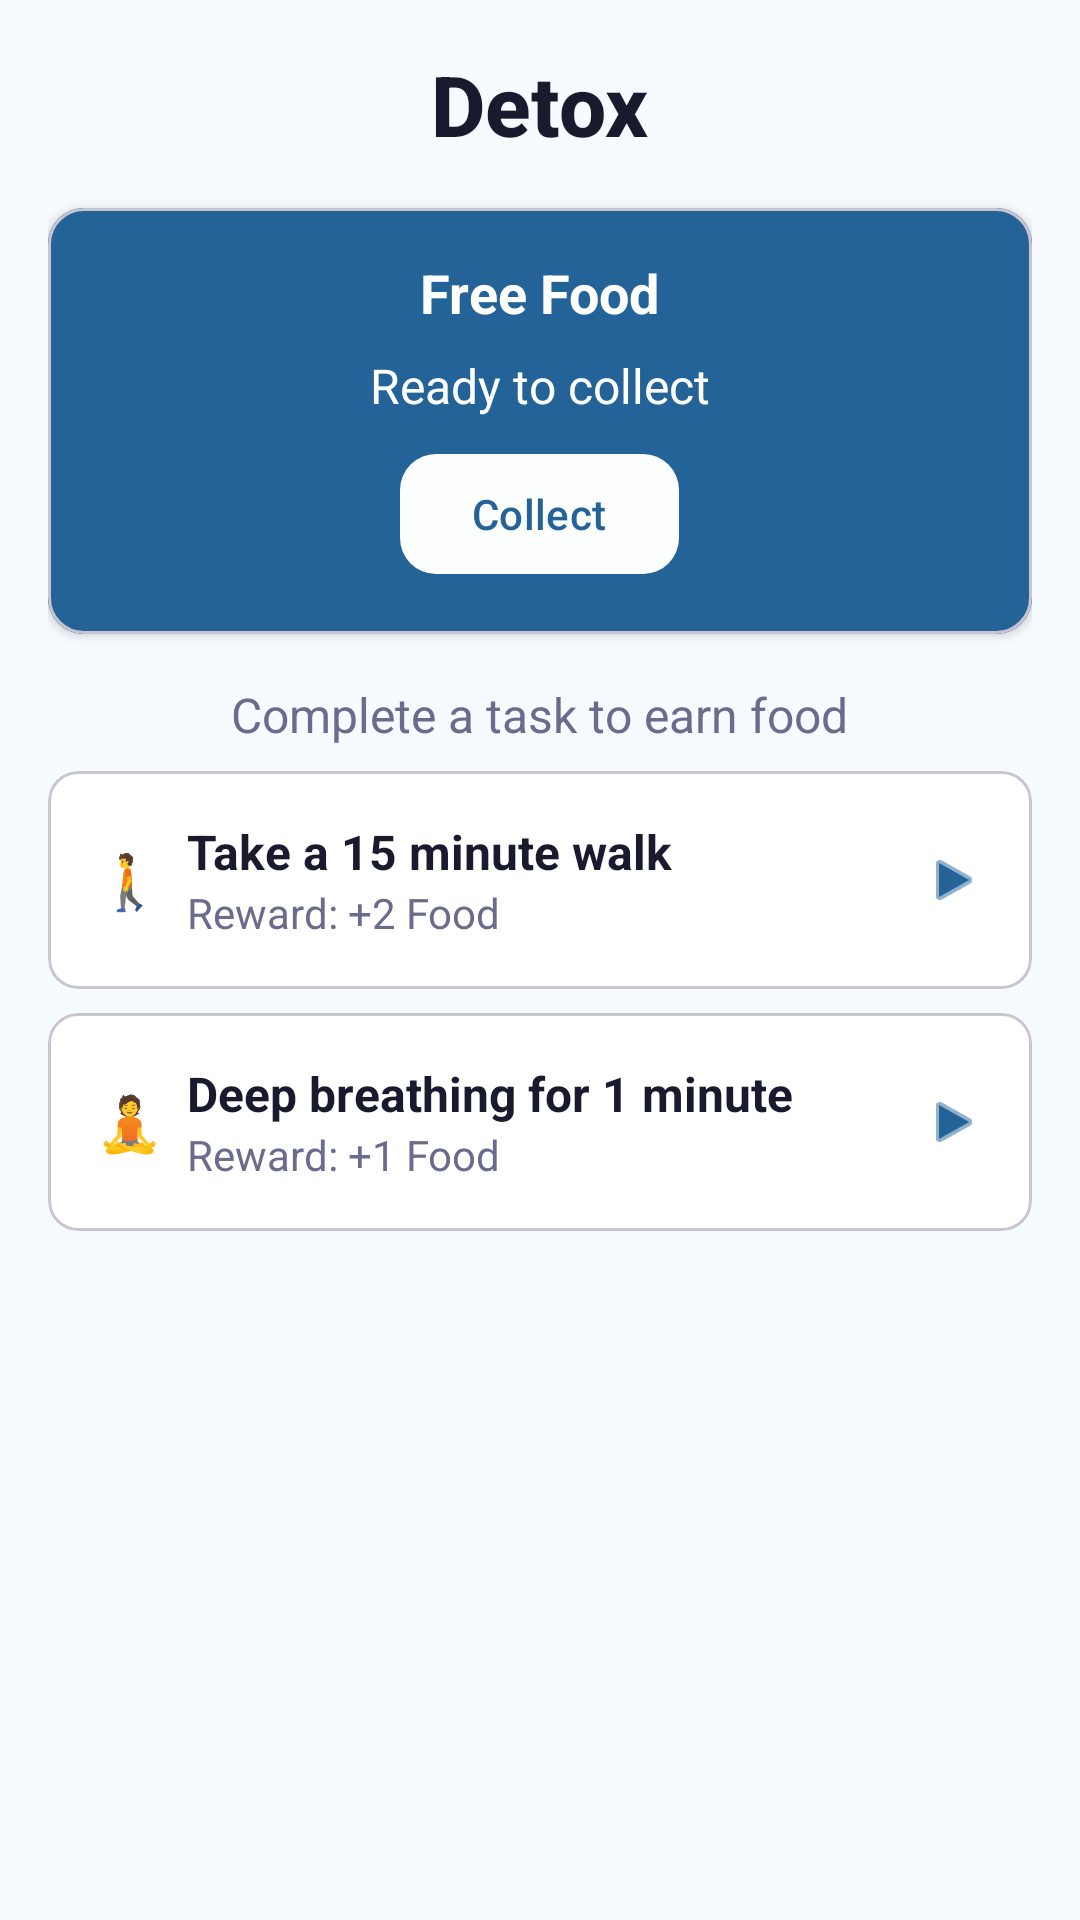

The Android layout XML behind this screen, and the referenced resources:
<!-- AndroidManifest.xml: application theme Theme.Cuby -->
<!-- res/layout/fragment_detox.xml -->
<?xml version="1.0" encoding="utf-8"?>
<ScrollView xmlns:android="http://schemas.android.com/apk/res/android"
    xmlns:app="http://schemas.android.com/apk/res-auto"
    android:layout_width="match_parent"
    android:layout_height="match_parent"
    android:background="@color/bg_gradient_start"
    android:fillViewport="true">

    <LinearLayout
        android:layout_width="match_parent"
        android:layout_height="wrap_content"
        android:orientation="vertical"
        android:padding="@dimen/margin_standard"
        android:gravity="center_horizontal"
        android:background="#F5FBFF"
        >

        
        <TextView
            android:layout_width="wrap_content"
            android:layout_height="wrap_content"
            android:text="Detox"
            style="@style/TitleText"
            android:layout_marginBottom="@dimen/margin_standard"
            android:gravity="center"/>

        
        <com.google.android.material.card.MaterialCardView
            android:layout_width="match_parent"
            android:layout_height="wrap_content"
            app:cardCornerRadius="12dp"
            app:cardElevation="2dp"
            app:cardBackgroundColor="@color/primary_light"
            android:layout_marginBottom="@dimen/margin_standard">

            <LinearLayout
                android:layout_width="match_parent"
                android:layout_height="wrap_content"
                android:gravity="center_horizontal"
                android:orientation="vertical"
                android:padding="@dimen/margin_standard"
                android:background="#246398">

                <TextView
                    android:layout_width="wrap_content"
                    android:layout_height="wrap_content"
                    android:layout_marginBottom="@dimen/margin_small"
                    android:text="Free Food"
                    android:textColor="@color/white"
                    android:textSize="@dimen/text_subheading"
                    android:textStyle="bold" />

                <TextView
                    android:id="@+id/tvTimer"
                    android:layout_width="wrap_content"
                    android:layout_height="wrap_content"
                    android:layout_marginBottom="@dimen/margin_small"
                    android:text="Ready to collect"
                    android:textColor="@color/white"
                    android:textSize="@dimen/text_body" />

                <com.google.android.material.button.MaterialButton
                    android:id="@+id/btnCollect"
                    android:layout_width="wrap_content"
                    android:layout_height="wrap_content"
                    android:text="Collect"
                    android:textColor="@color/btn_blue"
                    app:backgroundTint="@color/white"
                    app:cornerRadius="12dp" />
            </LinearLayout>
        </com.google.android.material.card.MaterialCardView>

        
        <TextView
            android:layout_width="wrap_content"
            android:layout_height="wrap_content"
            android:text="Complete a task to earn food"
            style="@style/SubtitleText"
            android:layout_marginBottom="@dimen/margin_small"
            android:gravity="center_horizontal"/>

        
        <com.google.android.material.card.MaterialCardView
            android:layout_width="match_parent"
            android:layout_height="wrap_content"
            app:cardCornerRadius="10dp"
            app:cardElevation="0dp"
            app:cardBackgroundColor="@color/surface"
            android:layout_marginBottom="@dimen/margin_small">

            <LinearLayout
                android:id="@+id/taskWalk"
                android:layout_width="match_parent"
                android:layout_height="wrap_content"
                android:orientation="horizontal"
                android:padding="@dimen/margin_standard"
                android:gravity="center_vertical">

                
                <TextView
                    android:layout_width="wrap_content"
                    android:layout_height="wrap_content"
                    android:text="🚶"
                    android:textSize="@dimen/text_subheading"
                    android:layout_marginEnd="@dimen/margin_small" />

                
                <LinearLayout
                    android:layout_width="0dp"
                    android:layout_height="wrap_content"
                    android:layout_weight="1"
                    android:orientation="vertical">

                    <TextView
                        android:layout_width="wrap_content"
                        android:layout_height="wrap_content"
                        android:text="Take a 15 minute walk"
                        android:textStyle="bold"
                        android:textSize="@dimen/text_body"
                        android:textColor="@color/text_primary"/>

                    <TextView
                        android:layout_width="wrap_content"
                        android:layout_height="wrap_content"
                        android:text="Reward: +2 Food"
                        android:textSize="@dimen/text_small"
                        android:textColor="@color/text_secondary"/>
                </LinearLayout>

                
                <ImageView
                    android:layout_width="20dp"
                    android:layout_height="20dp"
                    android:src="@android:drawable/ic_media_play"
                    app:tint="#246398"/>

            </LinearLayout>
        </com.google.android.material.card.MaterialCardView>

        
        <com.google.android.material.card.MaterialCardView
            android:layout_width="match_parent"
            android:layout_height="wrap_content"
            app:cardCornerRadius="10dp"
            app:cardElevation="0dp"
            app:cardBackgroundColor="@color/surface"
            android:layout_marginBottom="@dimen/margin_small">

            <LinearLayout
                android:id="@+id/taskBreathe"
                android:layout_width="match_parent"
                android:layout_height="wrap_content"
                android:orientation="horizontal"
                android:padding="@dimen/margin_standard"
                android:gravity="center_vertical">

                
                <TextView
                    android:layout_width="wrap_content"
                    android:layout_height="wrap_content"
                    android:text="🧘"
                    android:textSize="@dimen/text_subheading"
                    android:layout_marginEnd="@dimen/margin_small"/>

                
                <LinearLayout
                    android:layout_width="0dp"
                    android:layout_height="wrap_content"
                    android:layout_weight="1"
                    android:orientation="vertical">

                    <TextView
                        android:layout_width="wrap_content"
                        android:layout_height="wrap_content"
                        android:text="Deep breathing for 1 minute"
                        android:textStyle="bold"
                        android:textSize="@dimen/text_body"
                        android:textColor="@color/text_primary"/>

                    <TextView
                        android:layout_width="wrap_content"
                        android:layout_height="wrap_content"
                        android:text="Reward: +1 Food"
                        android:textSize="@dimen/text_small"
                        android:textColor="@color/text_secondary"/>
                </LinearLayout>

                
                <ImageView
                    android:layout_width="20dp"
                    android:layout_height="20dp"
                    android:src="@android:drawable/ic_media_play"
                    app:tint="#246398"/>
            </LinearLayout>
        </com.google.android.material.card.MaterialCardView>

    </LinearLayout>
</ScrollView>
<!-- resources referenced by this layout -->
<resources>
  <color name="bg_gradient_start">#FFE8E6FF</color>
  <color name="btn_blue">#246398</color>
  <color name="primary_light">#CFE6F7</color>
  <color name="surface">#FFFFFFFF</color>
  <color name="text_primary">#FF1A1A2E</color>
  <color name="text_secondary">#FF6B6B8D</color>
  <color name="white">#FFFFFFFF</color>
  <dimen name="margin_small">8dp</dimen>
  <dimen name="margin_standard">16dp</dimen>
  <dimen name="text_body">16sp</dimen>
  <dimen name="text_small">14sp</dimen>
  <dimen name="text_subheading">18sp</dimen>
  <style name="SubtitleText">
          <item name="android:textSize">16sp</item>
          <item name="android:textColor">@color/text_secondary</item>
          <item name="android:fontFamily">sans-serif</item>
      </style>
  <style name="TitleText">
          <item name="android:textSize">28sp</item>
          <item name="android:textStyle">bold</item>
          <item name="android:textColor">@color/text_primary</item>
          <item name="android:fontFamily">sans-serif-medium</item>
      </style>
  <style name="Theme.Cuby" parent="Base.Theme.Cuby" />
  <style name="Base.Theme.Cuby" parent="Theme.Material3.DayNight.NoActionBar">
  
          <item name="android:forceDarkAllowed">false</item>
          
          <item name="colorPrimary">@color/primary</item>
          <item name="colorPrimaryDark">@color/primary_dark</item>
          <item name="colorOnPrimary">@color/text_on_primary</item>
  
          
          <item name="colorSecondary">@color/secondary</item>
          <item name="colorOnSecondary">@color/white</item>
  
          
          <item name="android:colorBackground">@color/bg_gradient_start</item>
          <item name="colorSurface">@color/surface</item>
          <item name="colorSurfaceVariant">@color/surface_variant</item>
  
          
          <item name="android:statusBarColor">@color/primary</item>
          <item name="android:navigationBarColor">@color/surface</item>
  
          
  
  
          
          <item name="colorControlHighlight">@color/ripple</item>
      </style>
  <color name="primary">#ECF5FB</color>
  <color name="primary_dark">#6B9ED6</color>
  <color name="text_on_primary">#FFFFFFFF</color>
  <color name="secondary">#8FB8E8</color>
  <color name="surface_variant">#FFF5F3FF</color>
  <color name="ripple">#33e5f6fb</color>
</resources>
